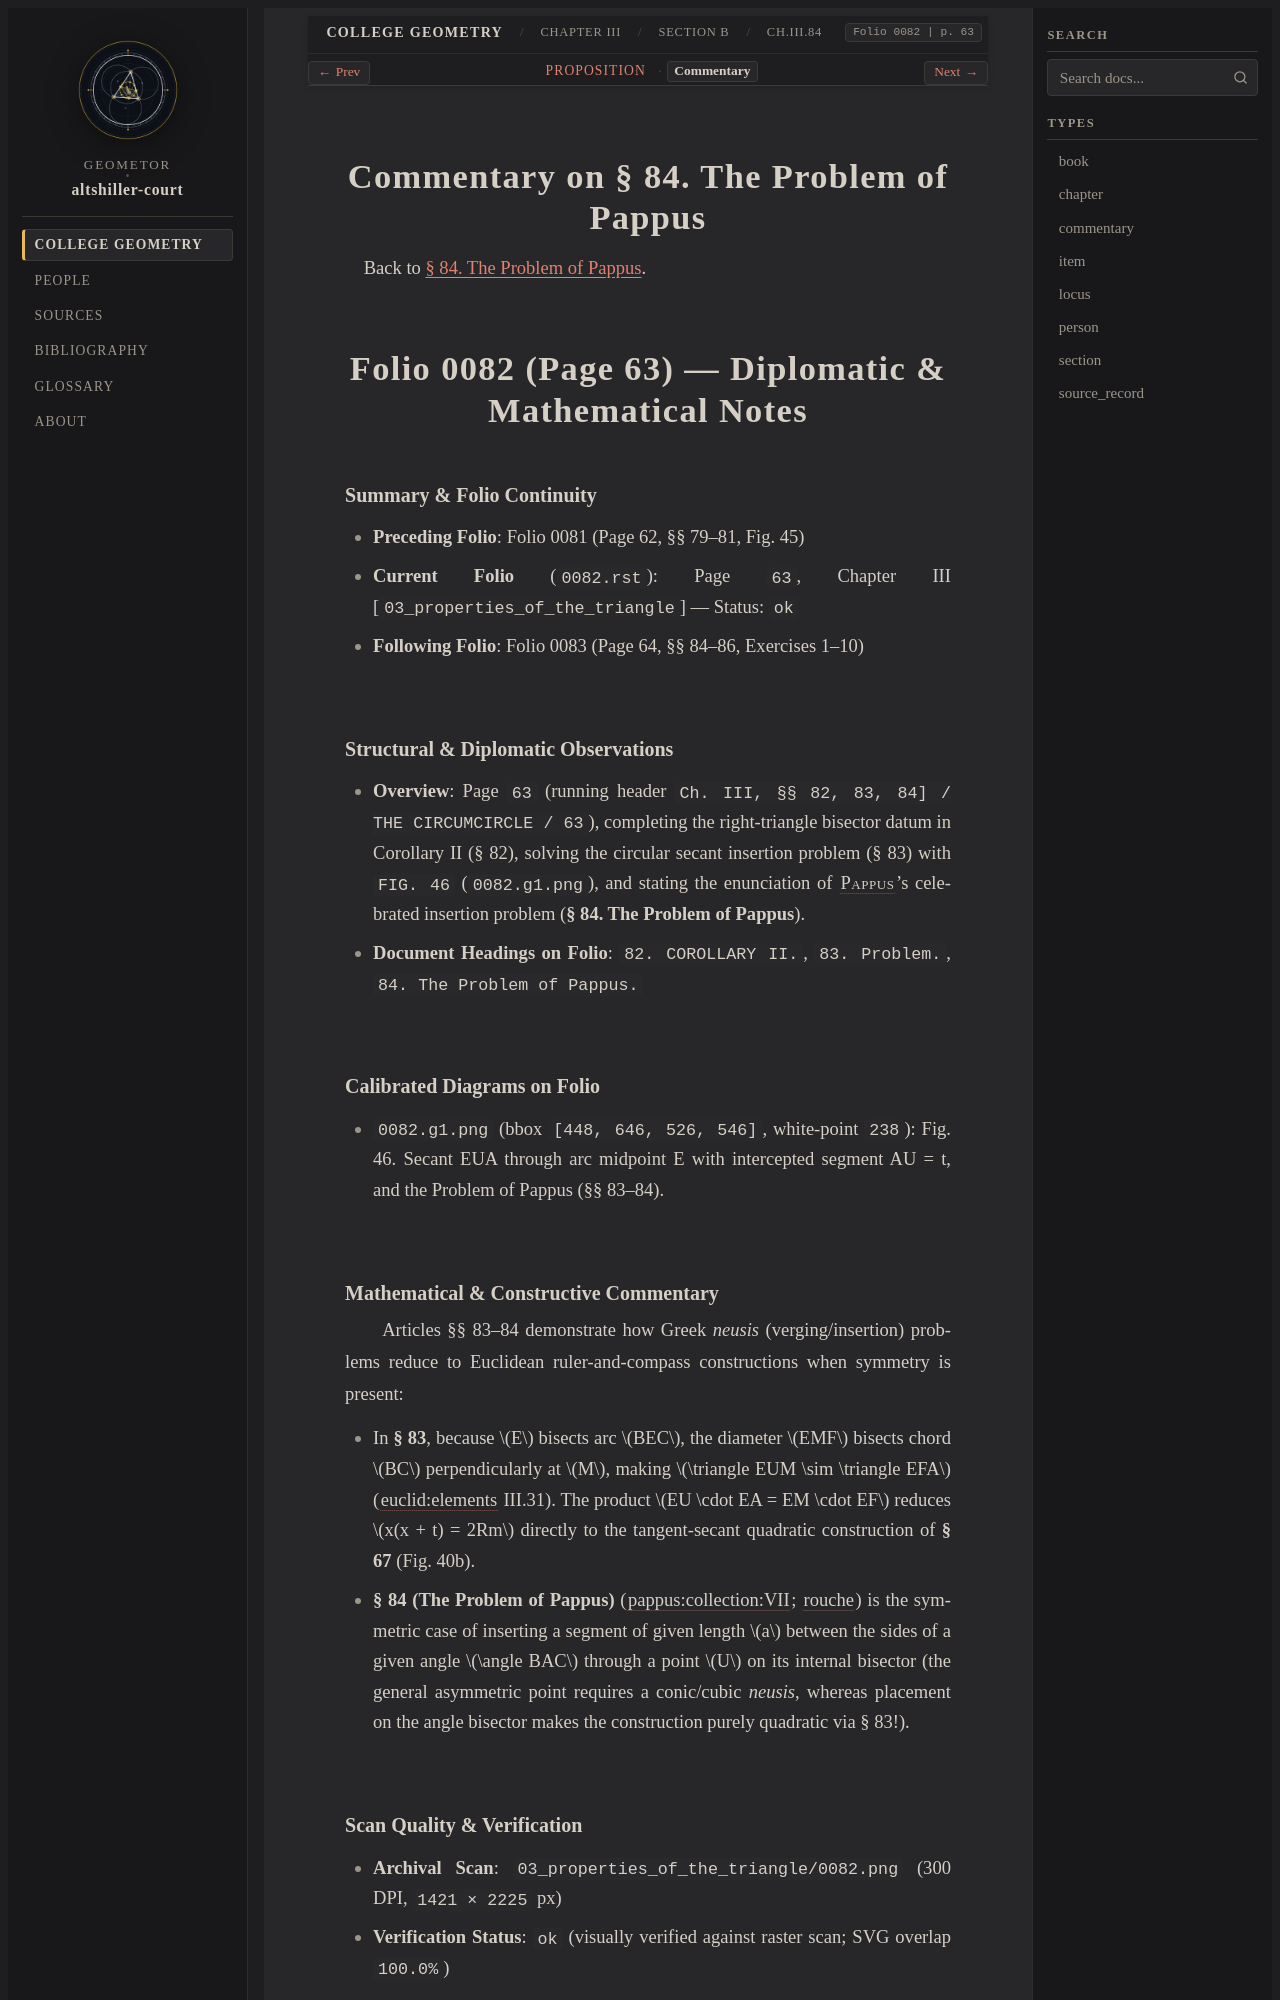

repository: geometor/altshiller-court · page: college_geometry/ch03-properties-of-the-triangle/b-the-circumcircle/084-the-problem-of-pappus/commentary.html · generator: sphinx

:layout: book
:type: commentary
:canonical_id: Ch.III.84.commentary
:title: Commentary on § 84. The Problem of Pappus
:folio: 0082
:page: 63
:folios: 0082, 0083
:pages: 63, 64

.. _ch03-art-084-commentary:

Commentary on § 84. The Problem of Pappus
=========================================

Back to :ref:`§ 84. The Problem of Pappus <ch03-art-084>`.

Folio 0082 (Page 63) — Diplomatic & Mathematical Notes
=====================================================

Summary & Folio Continuity
~~~~~~~~~~~~~~~~~~~~~~~~~~

- **Preceding Folio**: Folio 0081 (Page 62, §§ 79–81, Fig. 45)
- **Current Folio** (``0082.rst``): Page ``63``, Chapter III [``03_properties_of_the_triangle``] — Status: ``ok``
- **Following Folio**: Folio 0083 (Page 64, §§ 84–86, Exercises 1–10)

Structural & Diplomatic Observations
~~~~~~~~~~~~~~~~~~~~~~~~~~~~~~~~~~~~

- **Overview**: Page ``63`` (running header ``Ch. III, §§ 82, 83, 84] / THE CIRCUMCIRCLE / 63``), completing the right-triangle bisector datum in Corollary II (§ 82), solving the circular secant insertion problem (§ 83) with ``FIG. 46`` (``0082.g1.png``), and stating the enunciation of :person:`Pappus <pappus>`'s celebrated insertion problem (**§ 84. The Problem of Pappus**).
- **Document Headings on Folio**: ``82. COROLLARY II.``, ``83. Problem.``, ``84. The Problem of Pappus.``

Calibrated Diagrams on Folio
~~~~~~~~~~~~~~~~~~~~~~~~~~~~

- ``0082.g1.png`` (bbox ``[448, 646, 526, 546]``, white-point ``238``): Fig. 46. Secant EUA through arc midpoint E with intercepted segment AU = t, and the Problem of Pappus (§§ 83–84).
